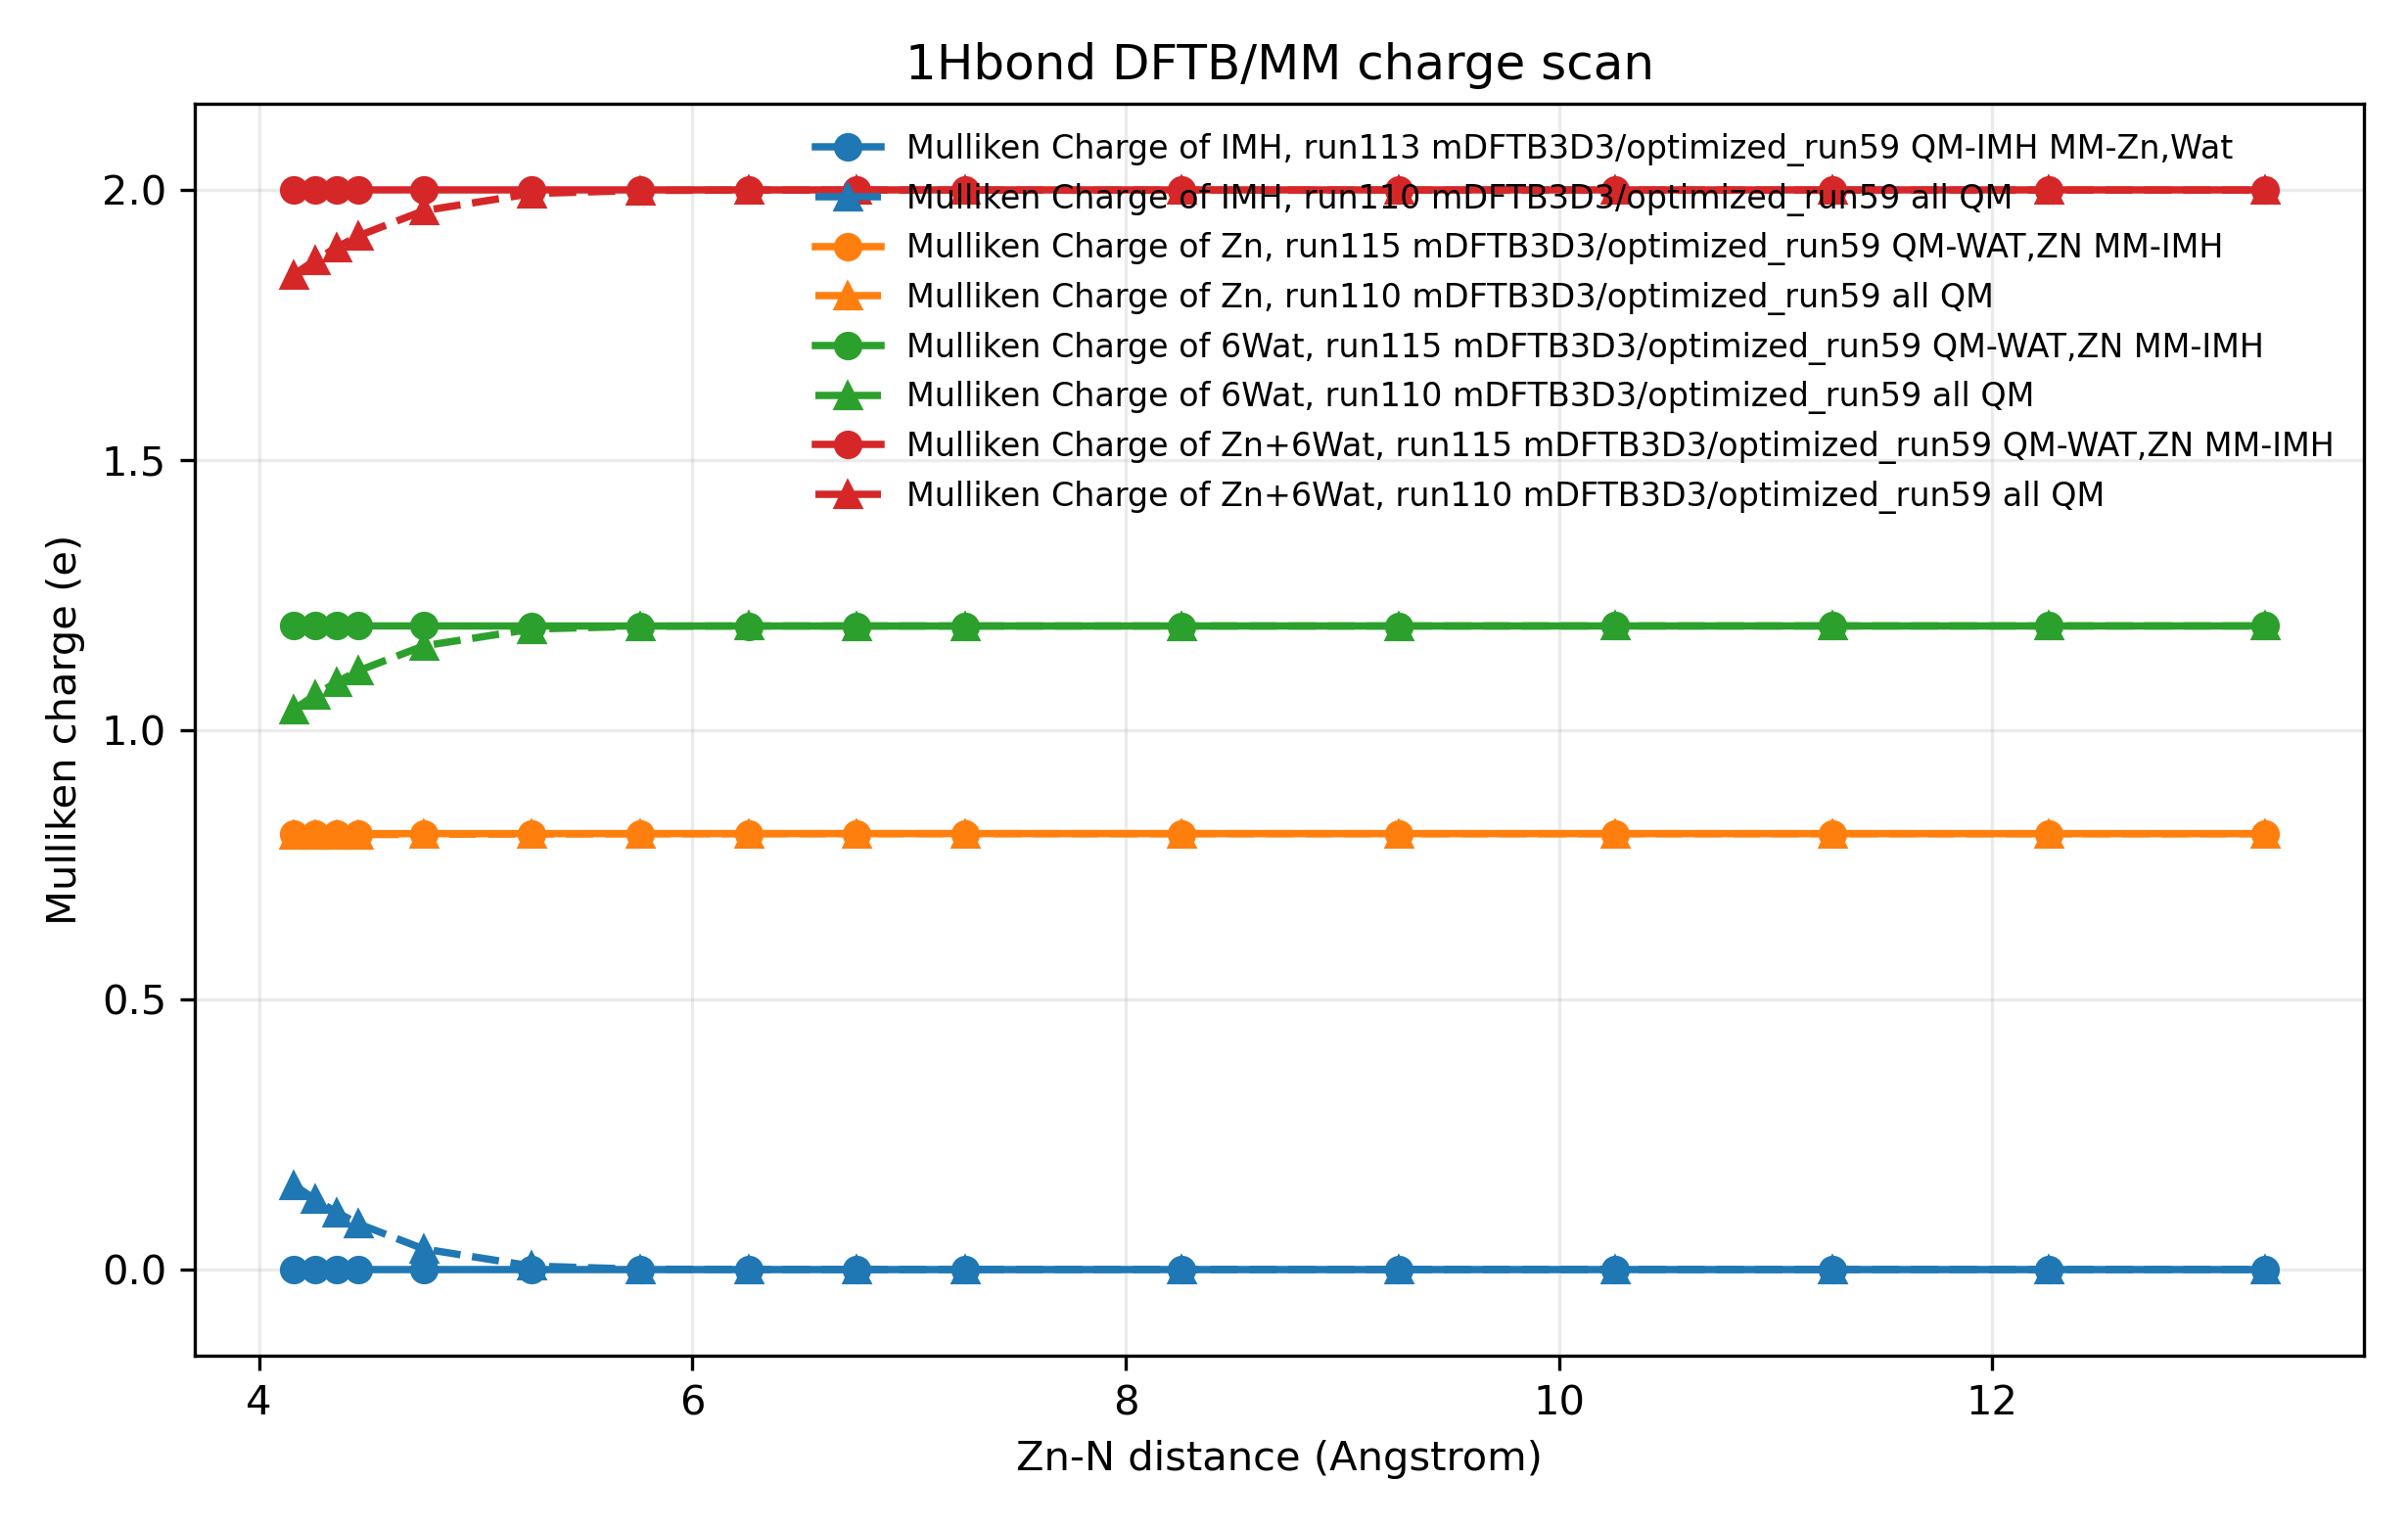

Source data for this figure (header and first rows):
run, scan_value, zn_n_distance, imh_total_charge, zn_charge, wat6_charge, zn_6wat_charge, output_path
run110, -0.1, 4.16, 0.1567, , , , /home/zbai29/data/qmmm_test/react_benchm…
run110, -0.1, 4.16, , 0.8057, 1.038, 1.843, /home/zbai29/data/qmmm_test/react_benchm…
run110, 0.0, 4.26, 0.1299, , , , /home/zbai29/data/qmmm_test/react_benchm…
run110, 0.0, 4.26, , 0.8057, 1.064, 1.87, /home/zbai29/data/qmmm_test/react_benchm…
run110, 0.1, 4.36, 0.1058, , , , /home/zbai29/data/qmmm_test/react_benchm…
run110, 0.1, 4.36, , 0.8057, 1.089, 1.894, /home/zbai29/data/qmmm_test/react_benchm…
run110, 0.2, 4.46, 0.08464, , , , /home/zbai29/data/qmmm_test/react_benchm…
run110, 0.2, 4.46, , 0.8058, 1.11, 1.915, /home/zbai29/data/qmmm_test/react_benchm…
run110, 0.5, 4.76, 0.03814, , , , /home/zbai29/data/qmmm_test/react_benchm…
run110, 0.5, 4.76, , 0.8063, 1.156, 1.962, /home/zbai29/data/qmmm_test/react_benchm…
run110, 1.0, 5.26, 0.006366, , , , /home/zbai29/data/qmmm_test/react_benchm…
run110, 1.0, 5.26, , 0.807, 1.187, 1.994, /home/zbai29/data/qmmm_test/react_benchm…
run110, 1.5, 5.76, 0.0006175, , , , /home/zbai29/data/qmmm_test/react_benchm…
run110, 1.5, 5.76, , 0.8074, 1.192, 1.999, /home/zbai29/data/qmmm_test/react_benchm…
run110, 2.0, 6.26, 3.724999999999562e-05, , , , /home/zbai29/data/qmmm_test/react_benchm…
run110, 2.0, 6.26, , 0.8075, 1.192, 2, /home/zbai29/data/qmmm_test/react_benchm…
run110, 2.5, 6.76, 1.9600000000161155e-06, , , , /home/zbai29/data/qmmm_test/react_benchm…
run110, 2.5, 6.76, , 0.8076, 1.192, 2, /home/zbai29/data/qmmm_test/react_benchm…
run110, 3.0, 7.26, 1.1999999999928734e-07, , , , /home/zbai29/data/qmmm_test/react_benchm…
run110, 3.0, 7.26, , 0.8076, 1.192, 2, /home/zbai29/data/qmmm_test/react_benchm…
run110, 4.0, 8.26, 1.0000000015553123e-08, , , , /home/zbai29/data/qmmm_test/react_benchm…
run110, 4.0, 8.26, , 0.8076, 1.192, 2, /home/zbai29/data/qmmm_test/react_benchm…
run110, 5.0, 9.26, -1.0000000001675335e-08, , , , /home/zbai29/data/qmmm_test/react_benchm…
run110, 5.0, 9.26, , 0.8076, 1.192, 2, /home/zbai29/data/qmmm_test/react_benchm…
run110, 6.0, 10.26, 9.999999966980866e-09, , , , /home/zbai29/data/qmmm_test/react_benchm…
run110, 6.0, 10.26, , 0.8076, 1.192, 2.0, /home/zbai29/data/qmmm_test/react_benchm…
run110, 7.0, 11.26, 9.999999987797548e-09, , , , /home/zbai29/data/qmmm_test/react_benchm…
run110, 7.0, 11.26, , 0.8076, 1.192, 2.0, /home/zbai29/data/qmmm_test/react_benchm…
run110, 8.0, 12.26, 4.163336342344337e-17, , , , /home/zbai29/data/qmmm_test/react_benchm…
run110, 8.0, 12.26, , 0.8076, 1.192, 2, /home/zbai29/data/qmmm_test/react_benchm…
run110, 9.0, 13.26, 4.163336342344337e-17, , , , /home/zbai29/data/qmmm_test/react_benchm…
run110, 9.0, 13.26, , 0.8075, 1.192, 2, /home/zbai29/data/qmmm_test/react_benchm…
run113, -0.1, 4.16, -9.540979117872439e-18, , , , /home/zbai29/data/qmmm_test/react_benchm…
run113, 0.0, 4.26, -5.204170427930421e-18, , , , /home/zbai29/data/qmmm_test/react_benchm…
run113, 0.1, 4.36, -9.999999960041972e-09, , , , /home/zbai29/data/qmmm_test/react_benchm…
run113, 0.2, 4.46, -9.999999932286396e-09, , , , /home/zbai29/data/qmmm_test/react_benchm…
run113, 0.5, 4.76, 2.7755575615628914e-17, , , , /home/zbai29/data/qmmm_test/react_benchm…
run113, 1.0, 5.26, -1.0000000001675335e-08, , , , /home/zbai29/data/qmmm_test/react_benchm…
run113, 1.5, 5.76, -6.245004513516506e-17, , , , /home/zbai29/data/qmmm_test/react_benchm…
run113, 2.0, 6.26, 0.0, , , , /home/zbai29/data/qmmm_test/react_benchm…
run113, 2.5, 6.76, 1.9999999996411777e-08, , , , /home/zbai29/data/qmmm_test/react_benchm…
run113, 3.0, 7.26, 1.0000000036369805e-08, , , , /home/zbai29/data/qmmm_test/react_benchm…
run113, 4.0, 8.26, 1.3877787807814457e-17, , , , /home/zbai29/data/qmmm_test/react_benchm…
run113, 5.0, 9.26, -1.0000000001675335e-08, , , , /home/zbai29/data/qmmm_test/react_benchm…
run113, 6.0, 10.26, -1.0000000029430911e-08, , , , /home/zbai29/data/qmmm_test/react_benchm…
run113, 7.0, 11.26, -1.3877787807814457e-17, , , , /home/zbai29/data/qmmm_test/react_benchm…
run113, 8.0, 12.26, 0.0, , , , /home/zbai29/data/qmmm_test/react_benchm…
run113, 9.0, 13.26, -1.0000000001675335e-08, , , , /home/zbai29/data/qmmm_test/react_benchm…
run115, -0.1, 4.16, , 0.8074, 1.193, 2, /home/zbai29/data/qmmm_test/react_benchm…
run115, 0.0, 4.26, , 0.8074, 1.193, 2, /home/zbai29/data/qmmm_test/react_benchm…
run115, 0.1, 4.36, , 0.8074, 1.193, 2, /home/zbai29/data/qmmm_test/react_benchm…
run115, 0.2, 4.46, , 0.8075, 1.193, 2, /home/zbai29/data/qmmm_test/react_benchm…
run115, 0.5, 4.76, , 0.8076, 1.192, 2, /home/zbai29/data/qmmm_test/react_benchm…
run115, 1.0, 5.26, , 0.8077, 1.192, 2, /home/zbai29/data/qmmm_test/react_benchm…
run115, 1.5, 5.76, , 0.8077, 1.192, 2.0, /home/zbai29/data/qmmm_test/react_benchm…
run115, 2.0, 6.26, , 0.8077, 1.192, 2, /home/zbai29/data/qmmm_test/react_benchm…
run115, 2.5, 6.76, , 0.8077, 1.192, 2, /home/zbai29/data/qmmm_test/react_benchm…
run115, 3.0, 7.26, , 0.8077, 1.192, 2, /home/zbai29/data/qmmm_test/react_benchm…
run115, 4.0, 8.26, , 0.8076, 1.192, 2, /home/zbai29/data/qmmm_test/react_benchm…
run115, 5.0, 9.26, , 0.8076, 1.192, 2.0, /home/zbai29/data/qmmm_test/react_benchm…
... 4 more rows
